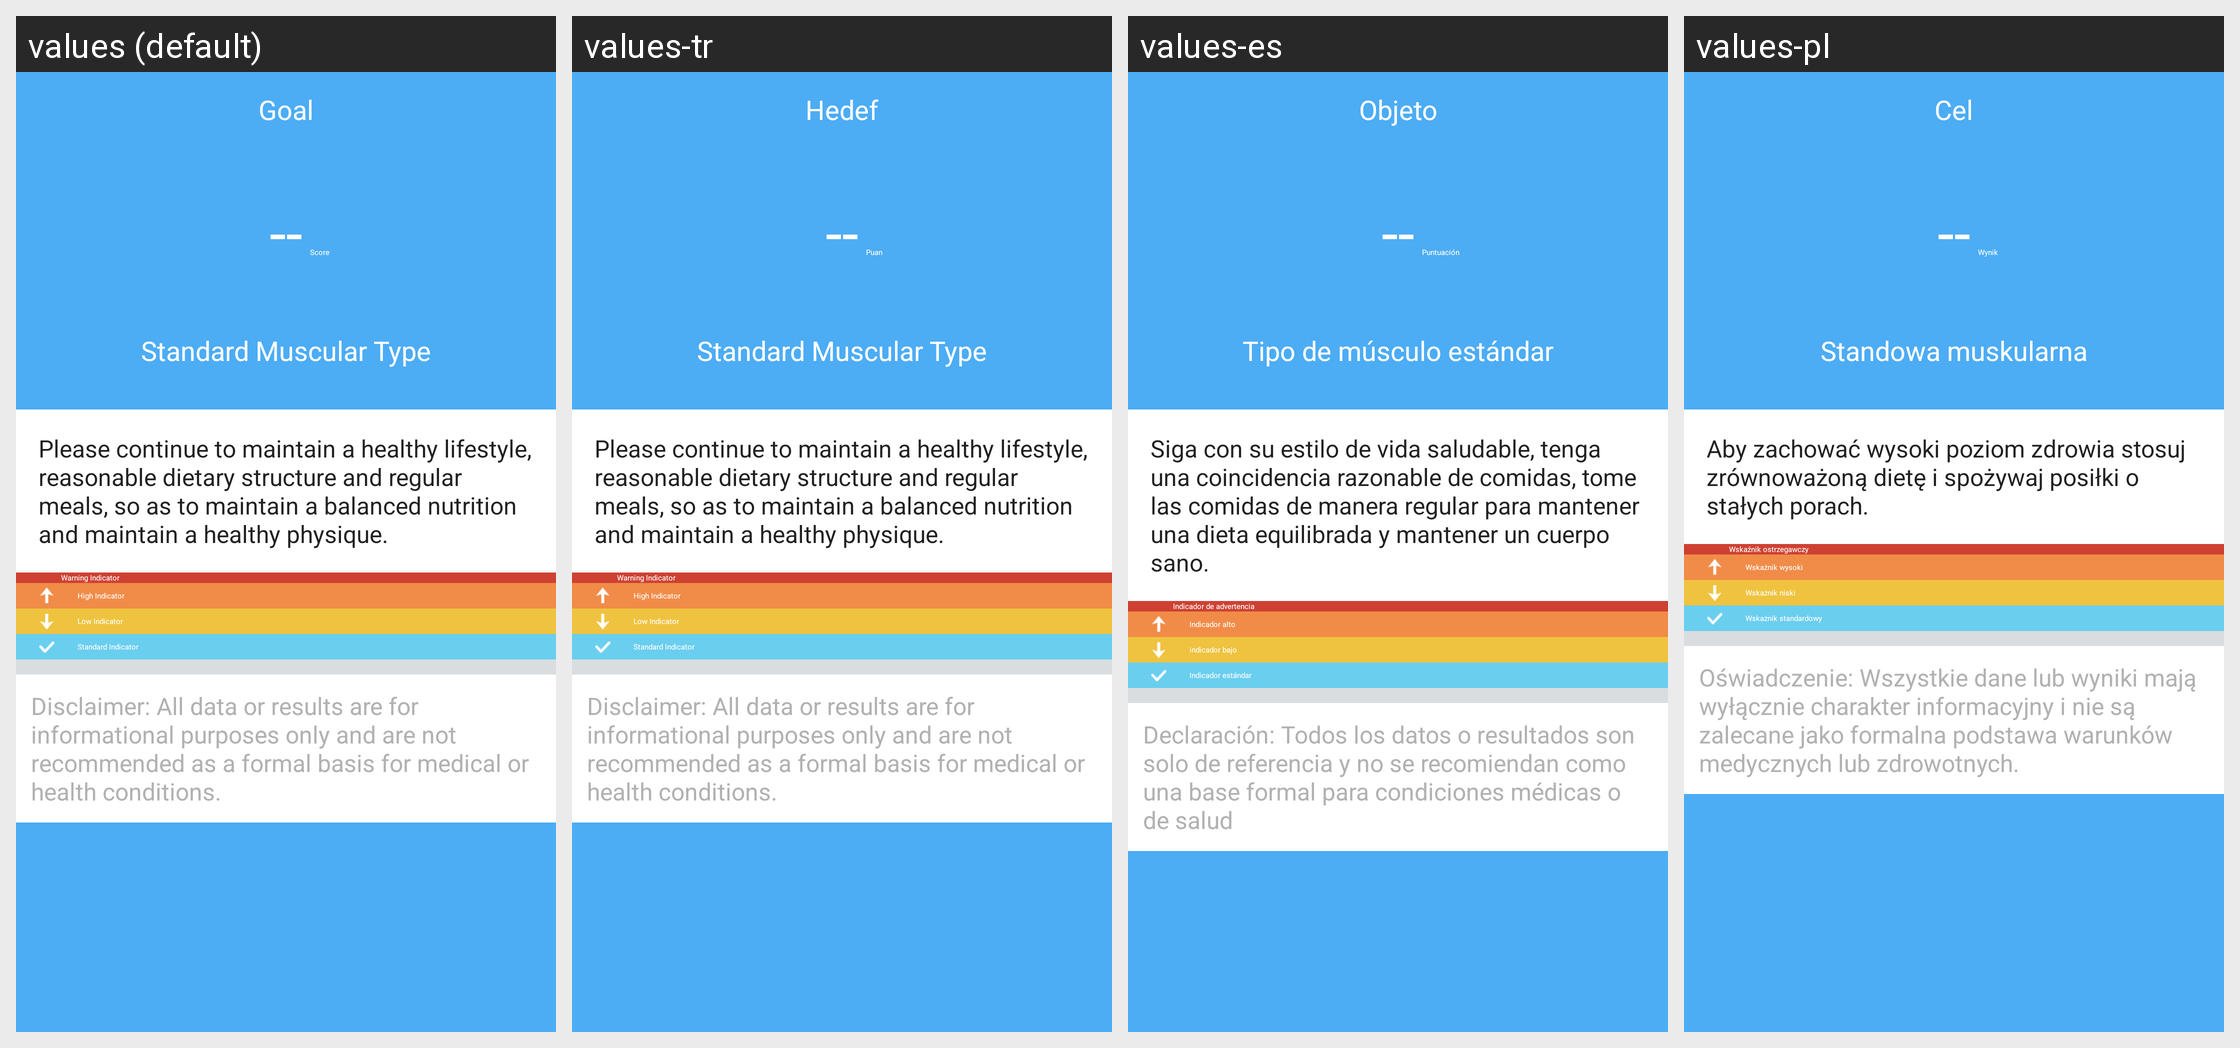

The Android screen above is rendered under several locales of the same app. Produce the string resources it draws, with the default and per-locale values.
Android screen res/layout/activity_body_details.xml rendered under 4 locales, left to right: values (default), values-tr, values-es, values-pl. Device: Nexus 5 (rendered at 1080×1920; each locale shown at half size, 540×960, under a caption strip naming it); theme AppTheme.
Other locales in the repository, not shown: values-af, values-am, values-ar, values-az, values-be, values-bg, values-bn, values-bs, values-ca, values-cs, values-da, values-de, values-el, values-en-rGB, values-es-rUS, values-et, values-eu, values-fa, values-fi, values-fr, values-fr-rCA, values-gl, values-gu, values-hi, values-hi-rIN, values-hr, values-hu, values-hy, values-in, values-is, values-it, values-iw, values-ja, values-ka, values-kk, values-km, values-kn, values-ko, values-ky, values-lo, values-lt, values-lv, values-mk, values-ml, values-mn, values-mr, values-ms, values-my, values-nb, values-ne, values-nl, values-pa, values-pt, values-pt-rPT, values-ro, values-ru, values-si, values-sk, values-sl, values-sq, values-sr, values-sv, values-sw, values-ta, values-te, values-th, values-tl, values-uk, values-ur, values-uz, values-vi, values-zh-rCN, values-zh-rHK, values-zh-rMO, values-zh-rTW, values-zu.
Strings drawn on this screen, with the default value and each locale's value (text and hints the layout hard-codes, and strings that could not be matched under every locale, appear in the picture but are not listed):

gang_gang
  values: --
  values-tr: --  [not translated; the default value is used]
  values-es: --  [not translated; the default value is used]
  values-pl: --  [not translated; the default value is used]

Body_Unit_Score
  values: Score
  values-tr: Puan
  values-es: Puntuación
  values-pl: Wynik

Body_Type_6
  values: Standard Muscular Type
  values-tr: Standard Muscular Type
  values-es: Tipo de músculo estándar
  values-pl: Standowa muskularna

Body_Score_comment_1
  values: Please continue to maintain a healthy lifestyle, reasonable dietary structure and regular meals, so as to maintain a balanced nutrition and maintain a healthy physique.
  values-tr: Please continue to maintain a healthy lifestyle, reasonable dietary structure and regular meals, so as to maintain a balanced nutrition and maintain a healthy physique.
  values-es: Siga con su estilo de vida saludable, tenga una coincidencia razonable de comidas, tome las comidas de manera regular para mantener una dieta equilibrada y mantener un cuerpo sano.
  values-pl: Aby zachować wysoki poziom zdrowia stosuj zrównoważoną dietę i spożywaj posiłki o stałych porach.

Body_Group_4
  values: Warning Indicator
  values-tr: Warning Indicator
  values-es: Indicador de advertencia
  values-pl: Wskaźnik ostrzegawczy

Body_Group_2
  values: High Indicator
  values-tr: High Indicator
  values-es: Indicador alto
  values-pl: Wskażnik wysoki

Body_Group_3
  values: Low Indicator
  values-tr: Low Indicator
  values-es: indicador bajo
  values-pl: Wskażnik niski

Body_Group_1
  values: Standard Indicator
  values-tr: Standard Indicator
  values-es: Indicador estándar
  values-pl: Wskażnik standardowy

Body_Statement
  values: Disclaimer: All data or results are for informational purposes only and are not recommended as a formal basis for medical or health conditions.
  values-tr: Disclaimer: All data or results are for informational purposes only and are not recommended as a formal basis for medical or health conditions.
  values-es: Declaración: Todos los datos o resultados son solo de referencia y no se recomiendan como una base formal para condiciones médicas o de salud
  values-pl: Oświadczenie: Wszystkie dane lub wyniki mają wyłącznie charakter informacyjny i nie są zalecane jako formalna podstawa warunków medycznych lub zdrowotnych.

goal
  values: Goal
  values-tr: Hedef
  values-es: Objeto
  values-pl: Cel
